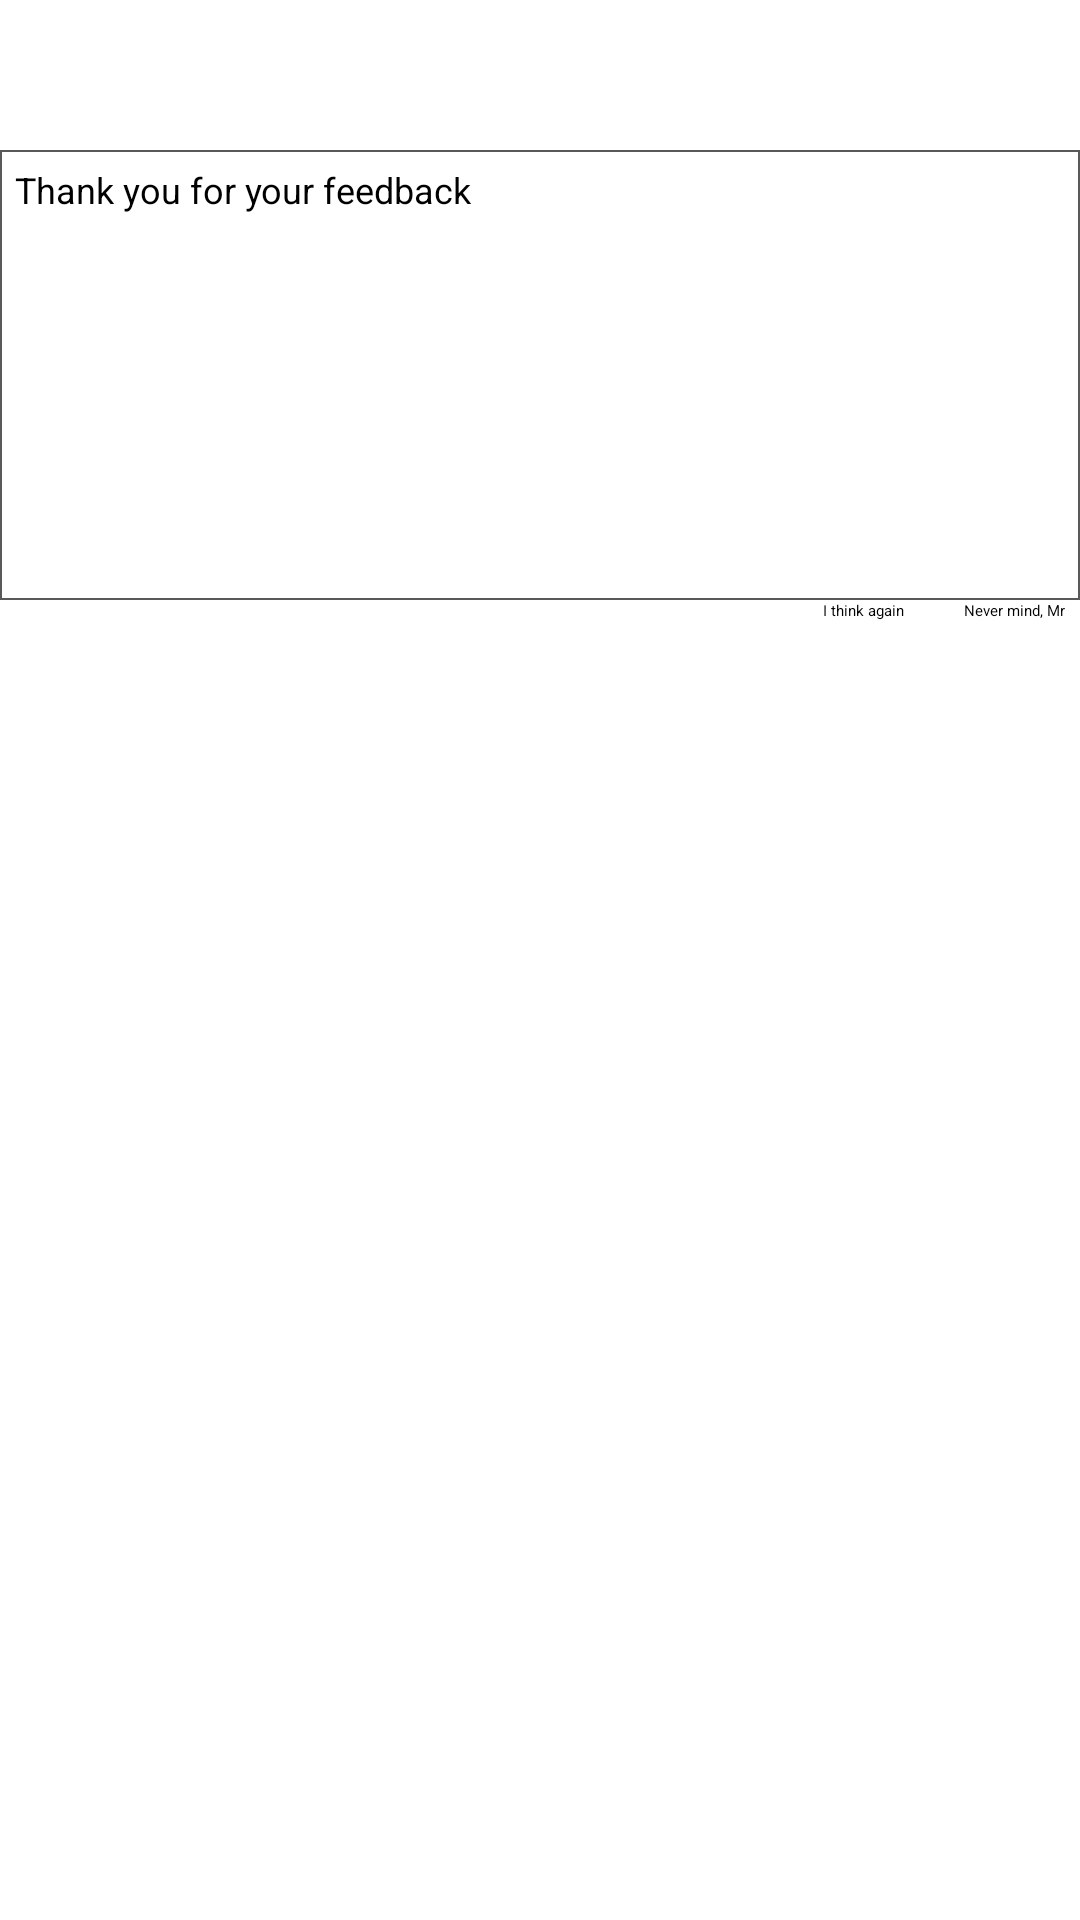

This screen was rendered from an Android layout file. Write that file and the resources it references.
<!-- AndroidManifest.xml: application theme Theme.DuAnTotNghiep -->
<!-- res/layout/bottom_dialog.xml -->
<?xml version="1.0" encoding="utf-8"?>
<LinearLayout xmlns:android="http://schemas.android.com/apk/res/android"
    android:layout_width="match_parent"
    android:background="@android:color/transparent"
    xmlns:app="http://schemas.android.com/apk/res-auto"
    android:orientation="vertical"
    android:layout_height="wrap_content">
    <TextView
        android:backgroundTint="@color/colorPrimary"
        android:layout_width="match_parent"
        android:layout_height="50dp"
        android:gravity="center"
        android:textColor="@color/white"
        android:text="Tell us your feeling"
        android:textSize="20dp"
        android:textStyle="bold"
        android:background="@drawable/custom_border_top_shape"
        />
    <EditText
        android:padding="5dp"
        android:gravity="top"
        android:id="@+id/edtProblem"
        android:textSize="12dp"
        android:hint="Thank you for your feedback"
        android:background="@drawable/custom_border_shape"
        android:layout_width="match_parent"
        android:layout_height="wrap_content"
        android:minHeight="150dp"
        />
 <RelativeLayout
     android:layout_marginEnd="5dp"
     android:layout_width="match_parent"
     android:layout_height="wrap_content"
     >
     <Button
         android:text="I think again"
         android:textAllCaps="false"
         android:layout_marginEnd="20dp"
         android:layout_toLeftOf="@id/btnConfirmCancel"
         android:id="@+id/btnNoCancel"
         android:backgroundTint="#AED50000"
         android:layout_width="wrap_content"
         android:layout_height="wrap_content"/>
     <Button
         android:backgroundTint="#BA00623B"
         android:text="Never mind, Mr"
         android:textAllCaps="false"
         android:id="@+id/btnConfirmCancel"
         android:layout_alignParentRight="true"
         android:layout_width="wrap_content"
         android:layout_height="wrap_content"/>
 </RelativeLayout>
</LinearLayout>
<!-- resources referenced by this layout -->
<resources>
  <color name="colorPrimary">#00623B</color>
  <color name="white">#FFFFFFFF</color>
  <!-- drawable custom_border_shape (drawable) -->
  <?xml version="1.0" encoding="utf-8"?>
  <shape xmlns:android="http://schemas.android.com/apk/res/android">
      <solid android:color="@color/white"/>
      <stroke android:width="0.5dp" android:color="@color/textColor"/>
  </shape>
  <style name="Theme.DuAnTotNghiep" parent="Theme.MaterialComponents.DayNight.NoActionBar">
          
          <item name="colorPrimary">@color/colorPrimary</item>
          <item name="colorPrimaryVariant">@color/purple_700</item>
          <item name="colorOnPrimary">@color/black</item>
          
          <item name="colorSecondary">@color/teal_200</item>
          <item name="colorSecondaryVariant">@color/teal_200</item>
          <item name="colorOnSecondary">@color/black</item>
          
          <item name="android:statusBarColor" tools:targetApi="l">#00623B</item>
          
      </style>
  <color name="textColor">#A6000000</color>
  <color name="purple_700">#FF3700B3</color>
  <color name="black">#FF000000</color>
  <color name="teal_200">#FF03DAC5</color>
</resources>
